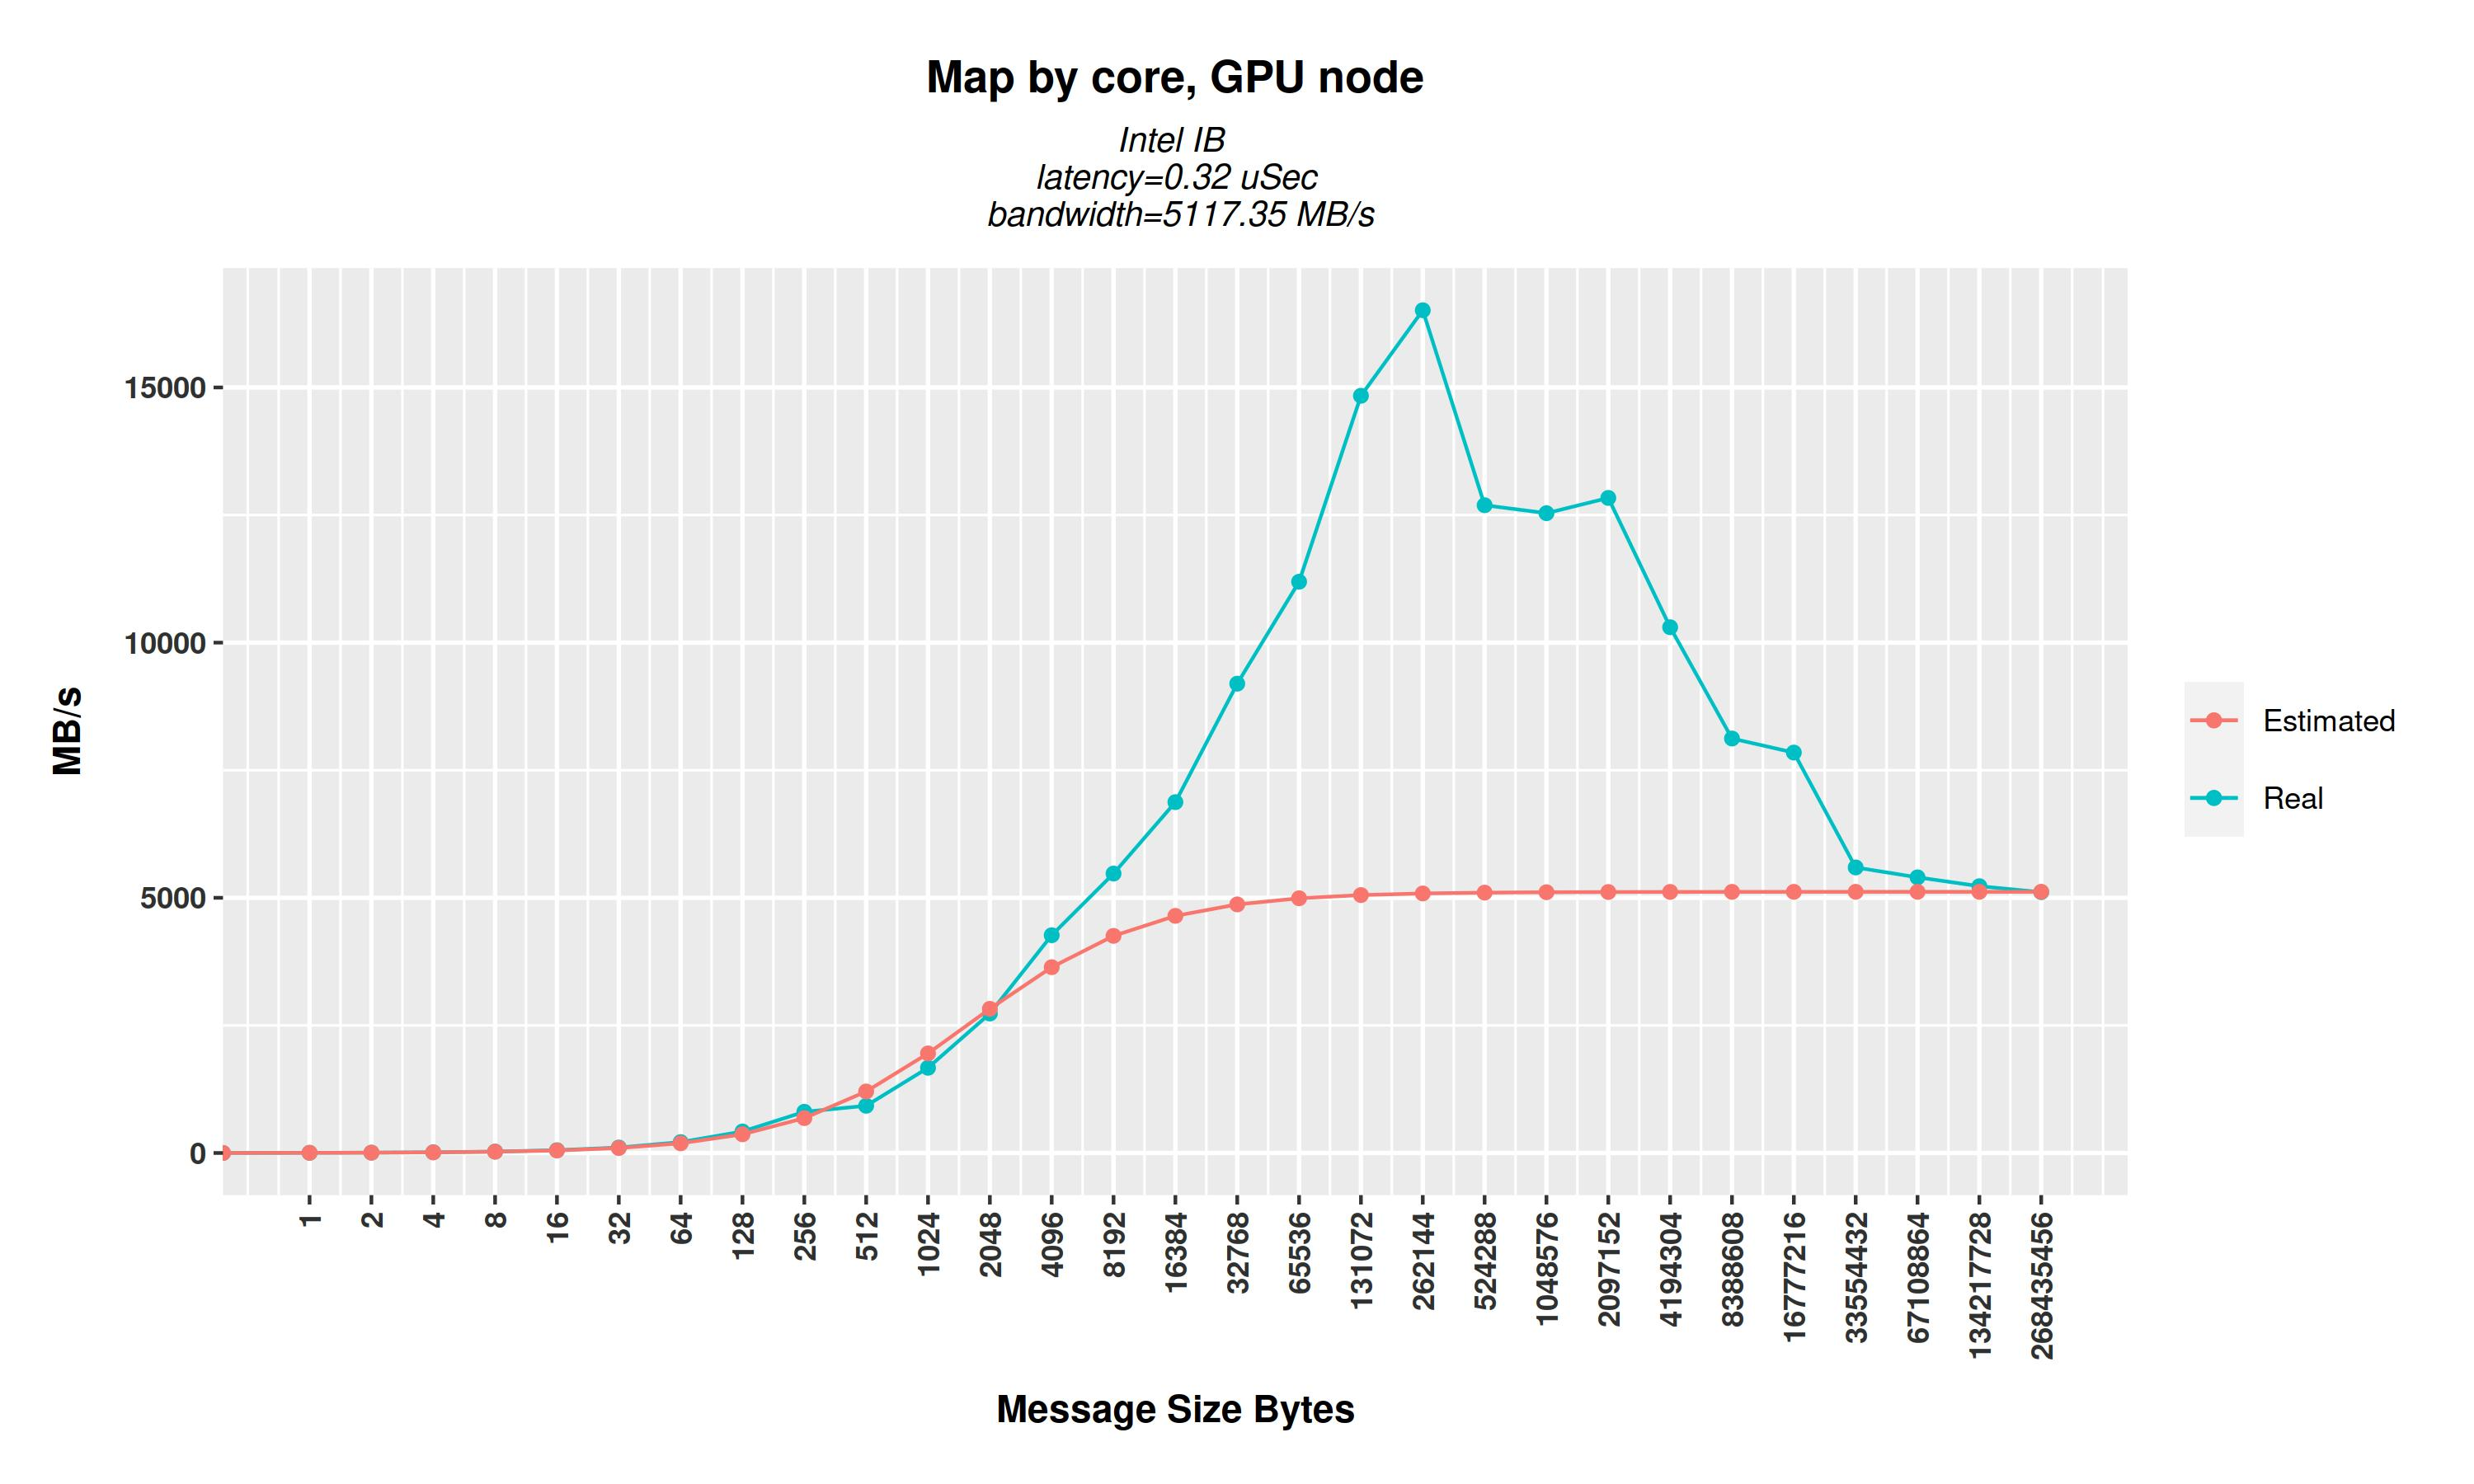

Values plotted in this chart, from the file beside it:
X.bytes, repetitions, t, mbs, t_est, b_est
0, 1000, 0.286, 0, 0.3248, 0
1, 1000, 0.292, 3.401, 0.325, 3.077
2, 1000, 0.291, 6.842, 0.3252, 6.15
4, 1000, 0.29, 13.71, 0.3256, 12.29
8, 1000, 0.292, 27.3, 0.3264, 24.51
16, 1000, 0.292, 54.47, 0.3279, 48.79
32, 1000, 0.3, 106.8, 0.331, 96.66
64, 1000, 0.3, 213.4, 0.3373, 189.7
128, 1000, 0.303, 420.8, 0.3498, 365.9
256, 1000, 0.318, 807, 0.3748, 683
512, 1000, 0.555, 925.1, 0.4248, 1205
1024, 1000, 0.615, 1669, 0.5249, 1951
2048, 1000, 0.748, 2732, 0.725, 2825
4096, 1000, 0.961, 4267, 1.125, 3640
8192, 1000, 1.496, 5475, 1.926, 4254
16384, 1000, 2.383, 6875, 3.526, 4646
32768, 1000, 3.565, 9196, 6.728, 4870
65536, 640, 5.855, 11193, 13.13, 4991
131072, 320, 8.836, 14836, 25.94, 5053
262144, 160, 15.88, 16512, 51.55, 5085
524288, 80, 41.31, 12692, 102.8, 5101
1048576, 40, 83.65, 12536, 205.2, 5109
2097152, 20, 163.4, 12835, 410.1, 5113
4194304, 10, 407.3, 10301, 819.9, 5115
8388608, 5, 1033, 8121, 1640, 5116
16777216, 2, 2139, 7846, 3279, 5117
33554432, 1, 5998, 5595, 6557, 5117
67108864, 1, 12426, 5401, 13114, 5117
134217728, 1, 25677, 5227, 26228, 5117
268435456, 1, 52525, 5111, 52456, 5117
